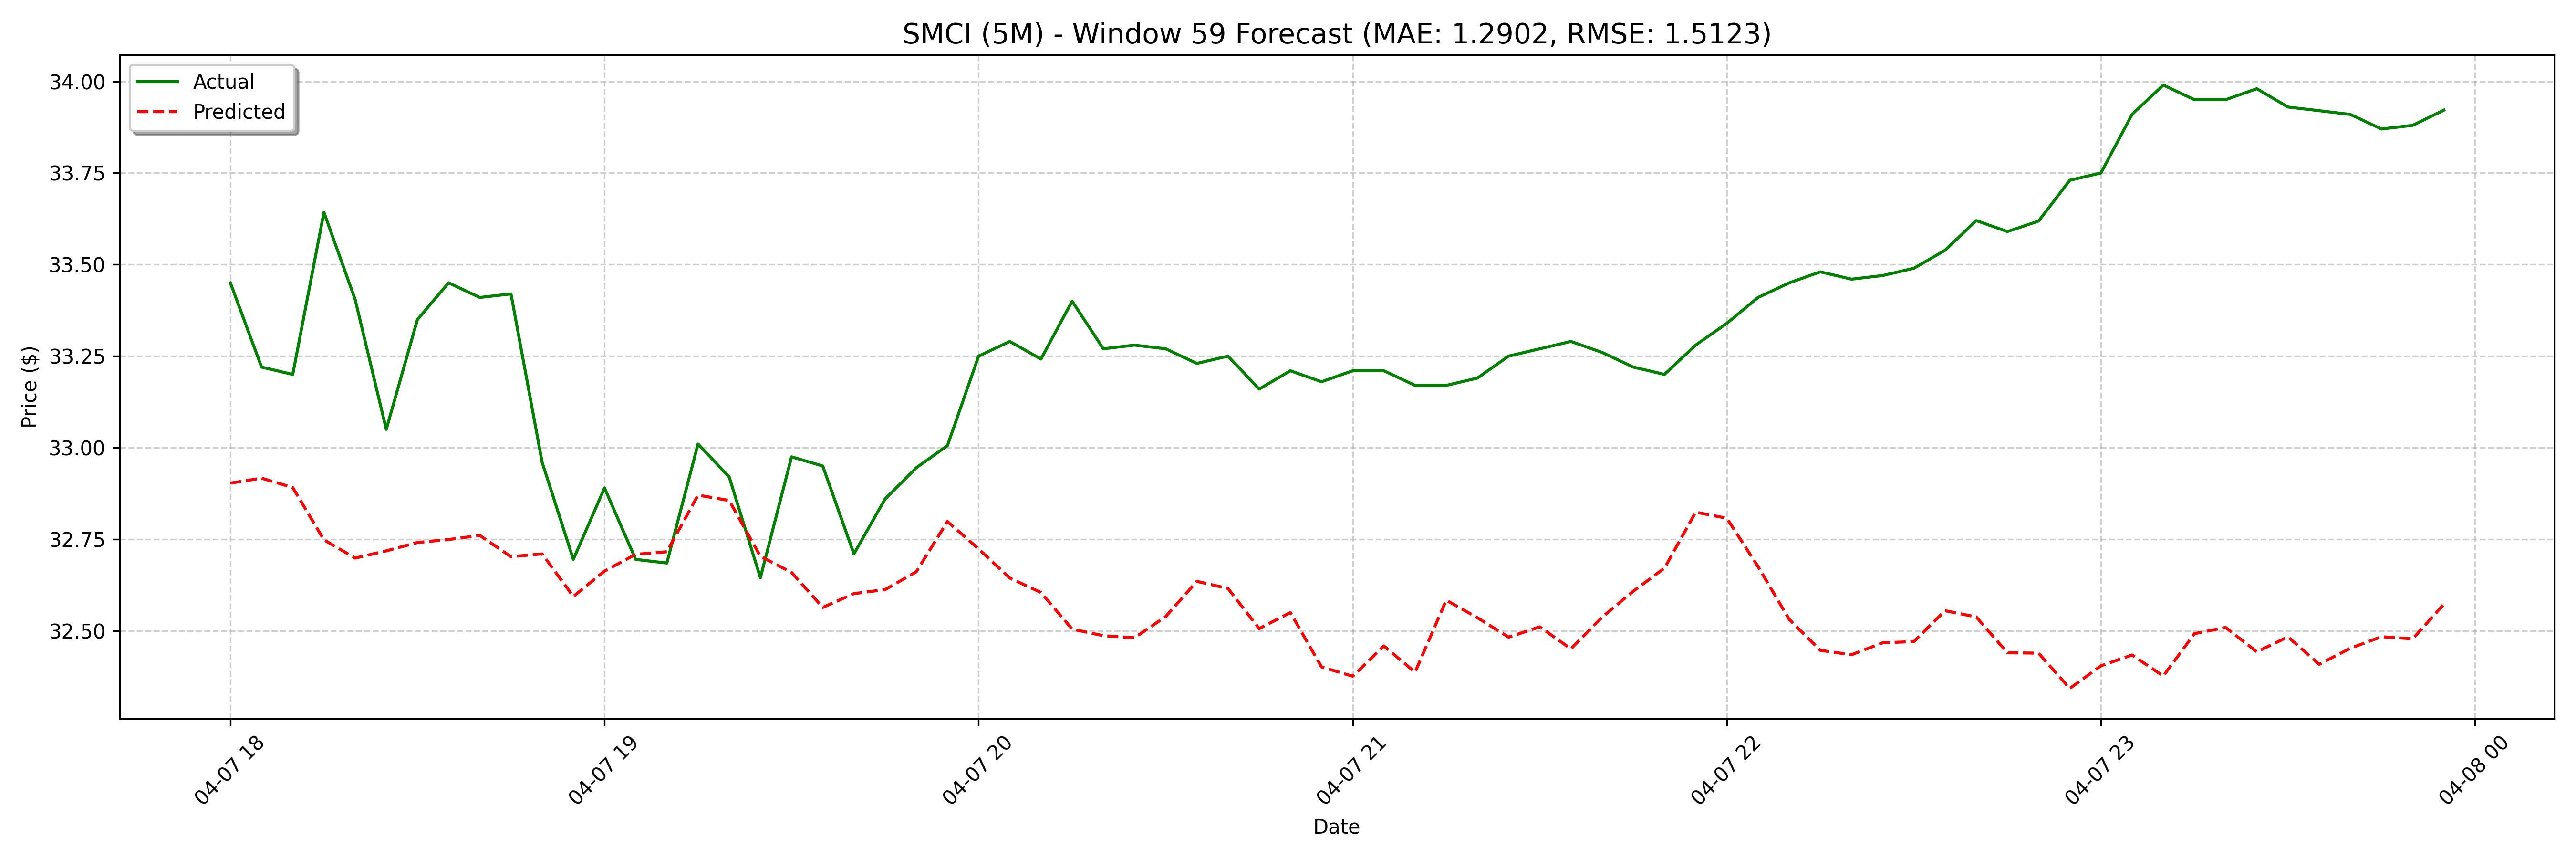

Values plotted in this chart, from the file beside it:
date, actual, forecast
2025-04-07 18:00:00, 33.45, 32.9
2025-04-07 18:05:00, 33.22, 32.92
2025-04-07 18:10:00, 33.2, 32.89
2025-04-07 18:15:00, 33.64, 32.75
2025-04-07 18:20:00, 33.4, 32.7
2025-04-07 18:25:00, 33.05, 32.72
2025-04-07 18:30:00, 33.35, 32.74
2025-04-07 18:35:00, 33.45, 32.75
2025-04-07 18:40:00, 33.41, 32.76
2025-04-07 18:45:00, 33.42, 32.7
2025-04-07 18:50:00, 32.96, 32.71
2025-04-07 18:55:00, 32.69, 32.59
2025-04-07 19:00:00, 32.89, 32.66
2025-04-07 19:05:00, 32.69, 32.71
2025-04-07 19:10:00, 32.69, 32.72
2025-04-07 19:15:00, 33.01, 32.87
2025-04-07 19:20:00, 32.92, 32.86
2025-04-07 19:25:00, 32.65, 32.7
2025-04-07 19:30:00, 32.97, 32.66
2025-04-07 19:35:00, 32.95, 32.56
2025-04-07 19:40:00, 32.71, 32.6
2025-04-07 19:45:00, 32.86, 32.61
2025-04-07 19:50:00, 32.94, 32.66
2025-04-07 19:55:00, 33.01, 32.8
2025-04-07 20:00:00, 33.25, 32.72
2025-04-07 20:05:00, 33.29, 32.64
2025-04-07 20:10:00, 33.24, 32.6
2025-04-07 20:15:00, 33.4, 32.5
2025-04-07 20:20:00, 33.27, 32.49
2025-04-07 20:25:00, 33.28, 32.48
2025-04-07 20:30:00, 33.27, 32.54
2025-04-07 20:35:00, 33.23, 32.64
2025-04-07 20:40:00, 33.25, 32.62
2025-04-07 20:45:00, 33.16, 32.51
2025-04-07 20:50:00, 33.21, 32.55
2025-04-07 20:55:00, 33.18, 32.4
2025-04-07 21:00:00, 33.21, 32.38
2025-04-07 21:05:00, 33.21, 32.46
2025-04-07 21:10:00, 33.17, 32.39
2025-04-07 21:15:00, 33.17, 32.58
2025-04-07 21:20:00, 33.19, 32.54
2025-04-07 21:25:00, 33.25, 32.48
2025-04-07 21:30:00, 33.27, 32.51
2025-04-07 21:35:00, 33.29, 32.45
2025-04-07 21:40:00, 33.26, 32.54
2025-04-07 21:45:00, 33.22, 32.61
2025-04-07 21:50:00, 33.2, 32.67
2025-04-07 21:55:00, 33.28, 32.82
2025-04-07 22:00:00, 33.34, 32.81
2025-04-07 22:05:00, 33.41, 32.68
2025-04-07 22:10:00, 33.45, 32.53
2025-04-07 22:15:00, 33.48, 32.45
2025-04-07 22:20:00, 33.46, 32.43
2025-04-07 22:25:00, 33.47, 32.47
2025-04-07 22:30:00, 33.49, 32.47
2025-04-07 22:35:00, 33.54, 32.55
2025-04-07 22:40:00, 33.62, 32.54
2025-04-07 22:45:00, 33.59, 32.44
2025-04-07 22:50:00, 33.62, 32.44
2025-04-07 22:55:00, 33.73, 32.34
... 68 more rows
